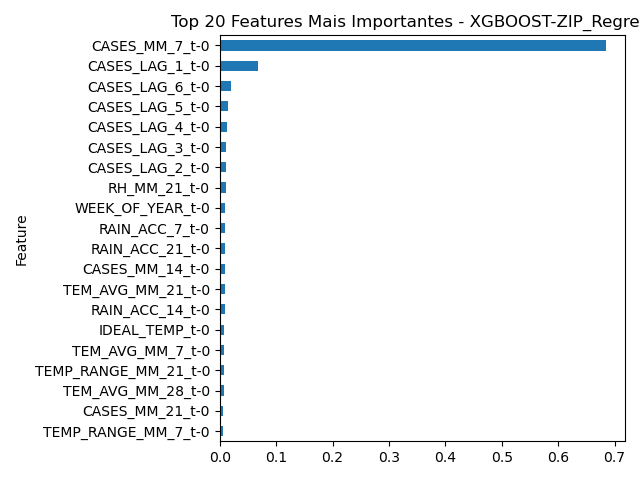

Data behind this chart, as committed beside it:
Feature, Importance
CASES_MM_7_t-0, 0.6842
CASES_LAG_1_t-0, 0.06718
CASES_LAG_6_t-0, 0.0197
CASES_LAG_5_t-0, 0.01425
CASES_LAG_4_t-0, 0.01307
CASES_LAG_3_t-0, 0.01174
CASES_LAG_2_t-0, 0.01027
RH_MM_21_t-0, 0.01027
WEEK_OF_YEAR_t-0, 0.009625
RAIN_ACC_7_t-0, 0.009516
RAIN_ACC_21_t-0, 0.008982
CASES_MM_14_t-0, 0.008714
TEM_AVG_MM_21_t-0, 0.008645
RAIN_ACC_14_t-0, 0.008386
IDEAL_TEMP_t-0, 0.008358
TEM_AVG_MM_7_t-0, 0.007669
TEMP_RANGE_MM_21_t-0, 0.007382
TEM_AVG_MM_28_t-0, 0.00732
CASES_MM_21_t-0, 0.006323
TEMP_RANGE_MM_7_t-0, 0.006246
TEM_AVG_MM_14_t-0, 0.006228
RH_MAX_t-0, 0.005828
TEMP_RANGE_MM_28_t-0, 0.005656
RAIN_ACC_28_t-0, 0.005452
RAIN_t-0, 0.005306
RH_MM_7_t-0, 0.004491
RH_MIN_t-0, 0.004439
RH_MM_28_t-0, 0.004338
TEMP_RANGE_MM_14_t-0, 0.00424
RH_AVG_t-0, 0.004161
TEM_MIN_t-0, 0.003877
TEM_MAX_t-0, 0.003736
RH_MM_14_t-0, 0.003521
TEMP_RANGE_t-0, 0.003418
CASES_MM_28_t-0, 0.002993
SIGNIFICANT_RAIN_t-0, 0.002622
TEM_AVG_t-0, 0.001855
RAIN_MM_14_t-0, 0.0
RAIN_MM_7_t-0, 0.0
EXTREME_RAIN_t-0, 0.0
RAIN_MM_21_t-0, 0.0
EXTREME_TEMP_t-0, 0.0
CASES_ACC_28_t-0, 0.0
CASES_ACC_21_t-0, 0.0
CASES_ACC_14_t-0, 0.0
RAIN_MM_28_t-0, 0.0
CASES_ACC_7_t-0, 0.0
